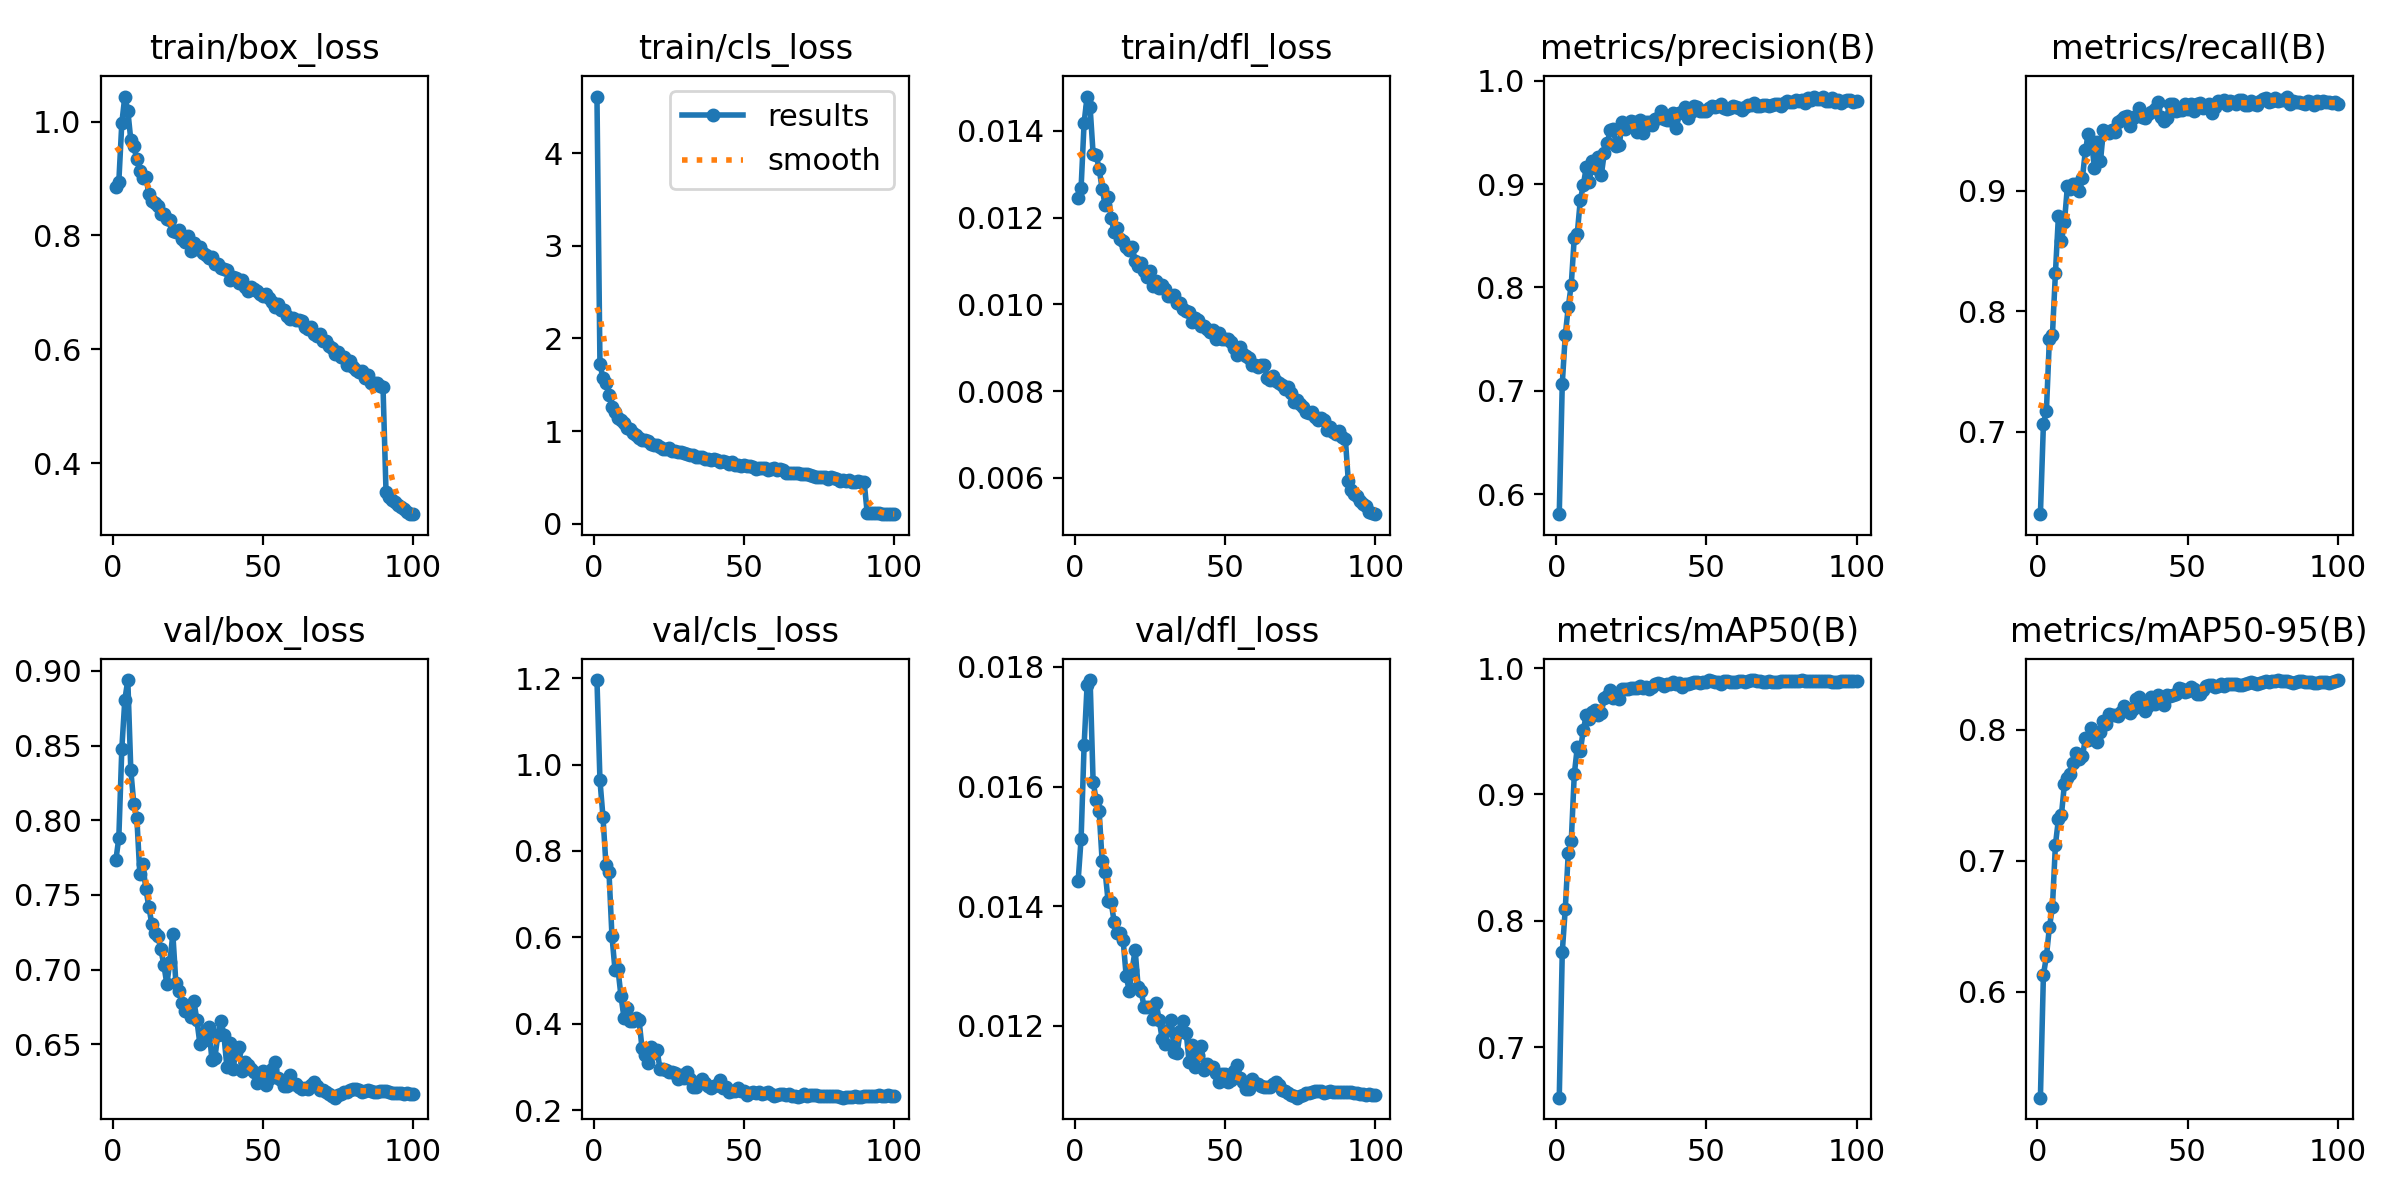

The data file committed next to this chart (first rows):
epoch, time, train/box_loss, train/cls_loss, train/dfl_loss, metrics/precision(B), metrics/recall(B), metrics/mAP50(B), metrics/mAP50-95(B), val/box_loss, val/cls_loss, val/dfl_loss, lr/pg0, lr/pg1, lr/pg2, lr/pg3, lr/pg4, lr/pg5, lr/pg6, lr/pg7
1, 242, 0.8852, 4.61, 0.01244, 0.5807, 0.6316, 0.6602, 0.5192, 0.7731, 1.196, 0.01442, 0.009984, 0.003328, 0.009984, 0.003328, 0.009984, 0.003328, 0.009984, 0.003328
2, 442.8, 0.8937, 1.723, 0.01269, 0.7067, 0.7062, 0.7751, 0.6129, 0.788, 0.9634, 0.01513, 0.01979, 0.006595, 0.01979, 0.006595, 0.01979, 0.006595, 0.01979, 0.006595
3, 633.4, 0.9973, 1.571, 0.01419, 0.7538, 0.7174, 0.8094, 0.6271, 0.8477, 0.8792, 0.01669, 0.02939, 0.009797, 0.02939, 0.009797, 0.02939, 0.009797, 0.02939, 0.009797
4, 819.1, 1.044, 1.515, 0.01479, 0.7809, 0.7773, 0.8535, 0.6494, 0.8806, 0.7677, 0.0177, 0.02911, 0.009703, 0.02911, 0.009703, 0.02911, 0.009703, 0.02911, 0.009703
5, 1005, 1.019, 1.391, 0.01454, 0.8029, 0.7801, 0.863, 0.6646, 0.8938, 0.7521, 0.01778, 0.02881, 0.009604, 0.02881, 0.009604, 0.02881, 0.009604, 0.02881, 0.009604
6, 1190, 0.9673, 1.264, 0.01347, 0.848, 0.8316, 0.9158, 0.7122, 0.8334, 0.6028, 0.01608, 0.02851, 0.009505, 0.02851, 0.009505, 0.02851, 0.009505, 0.02851, 0.009505
7, 1375, 0.9569, 1.204, 0.01344, 0.8521, 0.8792, 0.9372, 0.7319, 0.8108, 0.5257, 0.01578, 0.02822, 0.009406, 0.02822, 0.009406, 0.02822, 0.009406, 0.02822, 0.009406
8, 1561, 0.9334, 1.139, 0.01313, 0.8843, 0.858, 0.934, 0.735, 0.8018, 0.5263, 0.01559, 0.02792, 0.009307, 0.02792, 0.009307, 0.02792, 0.009307, 0.02792, 0.009307
9, 1747, 0.9128, 1.118, 0.01266, 0.8988, 0.8739, 0.9509, 0.7587, 0.7639, 0.4641, 0.01476, 0.02762, 0.009208, 0.02762, 0.009208, 0.02762, 0.009208, 0.02762, 0.009208
10, 1933, 0.9003, 1.085, 0.0123, 0.9164, 0.904, 0.9626, 0.7635, 0.7705, 0.4144, 0.01458, 0.02733, 0.009109, 0.02733, 0.009109, 0.02733, 0.009109, 0.02733, 0.009109
11, 2118, 0.9027, 1.034, 0.01248, 0.9016, 0.9016, 0.9599, 0.7664, 0.754, 0.437, 0.01408, 0.02703, 0.00901, 0.02703, 0.00901, 0.02703, 0.00901, 0.02703, 0.00901
12, 2303, 0.8735, 1.023, 0.01199, 0.9224, 0.9059, 0.9655, 0.775, 0.742, 0.4066, 0.01407, 0.02673, 0.008911, 0.02673, 0.008911, 0.02673, 0.008911, 0.02673, 0.008911
13, 2488, 0.8598, 0.9827, 0.01166, 0.9157, 0.9053, 0.967, 0.7824, 0.7304, 0.4064, 0.01374, 0.02644, 0.008812, 0.02644, 0.008812, 0.02644, 0.008812, 0.02644, 0.008812
14, 2673, 0.8574, 0.9528, 0.01176, 0.9259, 0.8998, 0.9629, 0.778, 0.7247, 0.4133, 0.01355, 0.02614, 0.008713, 0.02614, 0.008713, 0.02614, 0.008713, 0.02614, 0.008713
15, 2858, 0.8511, 0.9293, 0.01151, 0.9087, 0.911, 0.9646, 0.78, 0.7222, 0.4098, 0.01355, 0.02584, 0.008614, 0.02584, 0.008614, 0.02584, 0.008614, 0.02584, 0.008614
16, 3043, 0.8385, 0.9056, 0.01145, 0.93, 0.9338, 0.9764, 0.7934, 0.7136, 0.3444, 0.01343, 0.02555, 0.008515, 0.02555, 0.008515, 0.02555, 0.008515, 0.02555, 0.008515
17, 3228, 0.8377, 0.9, 0.01133, 0.9398, 0.9474, 0.9775, 0.7922, 0.7031, 0.3288, 0.01284, 0.02525, 0.008416, 0.02525, 0.008416, 0.02525, 0.008416, 0.02525, 0.008416
18, 3413, 0.8289, 0.8894, 0.01126, 0.9521, 0.9413, 0.983, 0.8011, 0.6902, 0.3084, 0.01259, 0.02495, 0.008317, 0.02495, 0.008317, 0.02495, 0.008317, 0.02495, 0.008317
19, 3598, 0.8277, 0.8601, 0.01133, 0.9534, 0.9188, 0.9759, 0.7935, 0.7051, 0.3474, 0.01294, 0.02465, 0.008218, 0.02465, 0.008218, 0.02465, 0.008218, 0.02465, 0.008218
20, 3783, 0.8077, 0.8492, 0.011, 0.9372, 0.9406, 0.9789, 0.7905, 0.7238, 0.3332, 0.01327, 0.02436, 0.008119, 0.02436, 0.008119, 0.02436, 0.008119, 0.02436, 0.008119
21, 3968, 0.8067, 0.8499, 0.01089, 0.9381, 0.9243, 0.9759, 0.7984, 0.6912, 0.3399, 0.01265, 0.02406, 0.00802, 0.02406, 0.00802, 0.02406, 0.00802, 0.02406, 0.00802
22, 4153, 0.8089, 0.8236, 0.01095, 0.9602, 0.9508, 0.9831, 0.8067, 0.6858, 0.2953, 0.01258, 0.02376, 0.007921, 0.02376, 0.007921, 0.02376, 0.007921, 0.02376, 0.007921
23, 4338, 0.793, 0.8065, 0.01077, 0.9536, 0.949, 0.9834, 0.8049, 0.6778, 0.2964, 0.01231, 0.02347, 0.007822, 0.02347, 0.007822, 0.02347, 0.007822, 0.02347, 0.007822
24, 4524, 0.7878, 0.802, 0.01064, 0.958, 0.9476, 0.9836, 0.8118, 0.672, 0.2939, 0.01231, 0.02317, 0.007723, 0.02317, 0.007723, 0.02317, 0.007723, 0.02317, 0.007723
25, 4709, 0.7984, 0.8134, 0.01077, 0.9609, 0.95, 0.9842, 0.811, 0.6719, 0.2878, 0.01231, 0.02287, 0.007624, 0.02287, 0.007624, 0.02287, 0.007624, 0.02287, 0.007624
26, 4893, 0.7727, 0.7852, 0.01041, 0.9604, 0.9488, 0.9838, 0.8117, 0.6681, 0.2883, 0.01211, 0.02258, 0.007525, 0.02258, 0.007525, 0.02258, 0.007525, 0.02258, 0.007525
27, 5078, 0.7862, 0.7882, 0.01054, 0.9501, 0.9572, 0.9846, 0.8108, 0.6791, 0.2867, 0.01238, 0.02228, 0.007426, 0.02228, 0.007426, 0.02228, 0.007426, 0.02228, 0.007426
28, 5263, 0.7754, 0.7788, 0.01037, 0.9618, 0.959, 0.9861, 0.8135, 0.666, 0.2734, 0.0121, 0.02198, 0.007327, 0.02198, 0.007327, 0.02198, 0.007327, 0.02198, 0.007327
29, 5448, 0.7795, 0.7731, 0.01044, 0.9492, 0.9616, 0.9841, 0.818, 0.6503, 0.2812, 0.01178, 0.02168, 0.007228, 0.02168, 0.007228, 0.02168, 0.007228, 0.02168, 0.007228
30, 5633, 0.7697, 0.7662, 0.01036, 0.9601, 0.9624, 0.985, 0.816, 0.6522, 0.2748, 0.0117, 0.02139, 0.007129, 0.02139, 0.007129, 0.02139, 0.007129, 0.02139, 0.007129
31, 5817, 0.7663, 0.7571, 0.01019, 0.9601, 0.9539, 0.9831, 0.8133, 0.6593, 0.2886, 0.01193, 0.02109, 0.00703, 0.02109, 0.00703, 0.02109, 0.00703, 0.02109, 0.00703
32, 6002, 0.7608, 0.7375, 0.01018, 0.9575, 0.9602, 0.9851, 0.8158, 0.6615, 0.2721, 0.0121, 0.02079, 0.006931, 0.02079, 0.006931, 0.02079, 0.006931, 0.02079, 0.006931
33, 6187, 0.7615, 0.7366, 0.01021, 0.9633, 0.9618, 0.9873, 0.8235, 0.6397, 0.2545, 0.01156, 0.0205, 0.006832, 0.0205, 0.006832, 0.0205, 0.006832, 0.0205, 0.006832
34, 6372, 0.7494, 0.724, 0.01003, 0.9642, 0.9689, 0.9881, 0.8254, 0.6409, 0.2535, 0.01155, 0.0202, 0.006733, 0.0202, 0.006733, 0.0202, 0.006733, 0.0202, 0.006733
35, 6556, 0.7493, 0.7173, 0.01003, 0.9708, 0.9613, 0.9873, 0.8177, 0.6564, 0.2652, 0.01191, 0.0199, 0.006634, 0.0199, 0.006634, 0.0199, 0.006634, 0.0199, 0.006634
36, 6741, 0.7425, 0.7247, 0.00989, 0.9626, 0.9607, 0.9857, 0.8143, 0.6658, 0.2723, 0.01208, 0.01961, 0.006535, 0.01961, 0.006535, 0.01961, 0.006535, 0.01961, 0.006535
37, 6926, 0.7418, 0.7016, 0.00985, 0.9622, 0.9635, 0.9872, 0.8181, 0.6564, 0.2631, 0.01188, 0.01931, 0.006436, 0.01931, 0.006436, 0.01931, 0.006436, 0.01931, 0.006436
38, 7111, 0.7394, 0.6968, 0.00982, 0.9617, 0.9655, 0.9874, 0.8253, 0.6347, 0.2564, 0.01139, 0.01901, 0.006337, 0.01901, 0.006337, 0.01901, 0.006337, 0.01901, 0.006337
39, 7295, 0.7225, 0.6867, 0.00958, 0.9692, 0.9679, 0.9892, 0.8196, 0.6507, 0.2522, 0.01168, 0.01871, 0.006238, 0.01871, 0.006238, 0.01871, 0.006238, 0.01871, 0.006238
40, 7480, 0.7262, 0.7029, 0.00969, 0.954, 0.9738, 0.9872, 0.8266, 0.6333, 0.2564, 0.01131, 0.01842, 0.006139, 0.01842, 0.006139, 0.01842, 0.006139, 0.01842, 0.006139
41, 7664, 0.7254, 0.6825, 0.00964, 0.9688, 0.961, 0.9885, 0.8219, 0.6446, 0.2585, 0.01152, 0.01812, 0.00604, 0.01812, 0.00604, 0.01812, 0.00604, 0.01812, 0.00604
42, 7849, 0.7172, 0.6627, 0.0095, 0.9697, 0.9582, 0.9849, 0.819, 0.6484, 0.27, 0.01166, 0.01782, 0.005941, 0.01782, 0.005941, 0.01782, 0.005941, 0.01782, 0.005941
43, 8034, 0.7213, 0.6734, 0.0095, 0.9744, 0.9601, 0.9877, 0.8269, 0.6319, 0.2524, 0.01127, 0.01753, 0.005842, 0.01753, 0.005842, 0.01753, 0.005842, 0.01753, 0.005842
44, 8218, 0.7101, 0.6609, 0.00943, 0.9641, 0.9717, 0.9873, 0.8256, 0.6381, 0.2534, 0.01136, 0.01723, 0.005743, 0.01723, 0.005743, 0.01723, 0.005743, 0.01723, 0.005743
45, 8403, 0.7026, 0.6454, 0.00935, 0.9697, 0.9717, 0.9885, 0.8267, 0.6359, 0.2425, 0.01131, 0.01693, 0.005644, 0.01693, 0.005644, 0.01693, 0.005644, 0.01693, 0.005644
46, 8587, 0.7096, 0.6618, 0.0094, 0.9751, 0.9661, 0.9888, 0.8277, 0.6332, 0.2438, 0.01132, 0.01664, 0.005545, 0.01664, 0.005545, 0.01664, 0.005545, 0.01664, 0.005545
47, 8772, 0.7051, 0.6344, 0.00919, 0.9748, 0.9667, 0.9891, 0.8318, 0.6311, 0.2441, 0.01122, 0.01634, 0.005446, 0.01634, 0.005446, 0.01634, 0.005446, 0.01634, 0.005446
48, 8957, 0.7031, 0.6386, 0.00933, 0.9711, 0.9673, 0.9883, 0.8314, 0.6239, 0.2513, 0.01107, 0.01604, 0.005347, 0.01604, 0.005347, 0.01604, 0.005347, 0.01604, 0.005347
49, 9141, 0.6964, 0.6265, 0.00921, 0.971, 0.9723, 0.989, 0.8289, 0.6291, 0.2437, 0.0112, 0.01574, 0.005248, 0.01574, 0.005248, 0.01574, 0.005248, 0.01574, 0.005248
50, 9326, 0.6932, 0.6301, 0.0092, 0.9712, 0.9678, 0.9888, 0.8294, 0.6318, 0.2447, 0.0112, 0.01545, 0.005149, 0.01545, 0.005149, 0.01545, 0.005149, 0.01545, 0.005149
51, 9510, 0.6964, 0.6221, 0.00919, 0.9732, 0.9718, 0.9903, 0.8327, 0.6229, 0.2357, 0.01107, 0.01515, 0.00505, 0.01515, 0.00505, 0.01515, 0.00505, 0.01515, 0.00505
52, 9695, 0.6902, 0.6224, 0.00913, 0.9754, 0.9661, 0.9894, 0.8309, 0.6268, 0.2402, 0.0111, 0.01485, 0.004951, 0.01485, 0.004951, 0.01485, 0.004951, 0.01485, 0.004951
53, 9879, 0.6828, 0.6128, 0.009, 0.9741, 0.9719, 0.989, 0.8275, 0.6335, 0.2424, 0.01124, 0.01456, 0.004852, 0.01456, 0.004852, 0.01456, 0.004852, 0.01456, 0.004852
54, 10064, 0.6737, 0.5959, 0.00884, 0.9758, 0.9727, 0.989, 0.8278, 0.638, 0.2394, 0.01134, 0.01426, 0.004753, 0.01426, 0.004753, 0.01426, 0.004753, 0.01426, 0.004753
55, 10248, 0.6796, 0.6043, 0.00901, 0.9772, 0.9691, 0.9876, 0.8306, 0.6276, 0.2413, 0.01113, 0.01396, 0.004654, 0.01396, 0.004654, 0.01396, 0.004654, 0.01396, 0.004654
56, 10433, 0.6693, 0.6051, 0.00885, 0.9735, 0.9695, 0.9898, 0.8339, 0.626, 0.2376, 0.01106, 0.01367, 0.004555, 0.01367, 0.004555, 0.01367, 0.004555, 0.01367, 0.004555
57, 10618, 0.6687, 0.5961, 0.00881, 0.9726, 0.9722, 0.9896, 0.8342, 0.6223, 0.2395, 0.01095, 0.01337, 0.004456, 0.01337, 0.004456, 0.01337, 0.004456, 0.01337, 0.004456
58, 10803, 0.659, 0.5773, 0.00877, 0.9739, 0.9647, 0.9891, 0.834, 0.6221, 0.2415, 0.01095, 0.01307, 0.004357, 0.01307, 0.004357, 0.01307, 0.004357, 0.01307, 0.004357
59, 10987, 0.6537, 0.5898, 0.00861, 0.9756, 0.9695, 0.9892, 0.8325, 0.6294, 0.2383, 0.01111, 0.01277, 0.004258, 0.01277, 0.004258, 0.01277, 0.004258, 0.01277, 0.004258
60, 11172, 0.655, 0.5998, 0.00861, 0.9747, 0.9741, 0.9891, 0.8333, 0.6236, 0.2327, 0.01104, 0.01248, 0.004159, 0.01248, 0.004159, 0.01248, 0.004159, 0.01248, 0.004159
... 40 more rows
